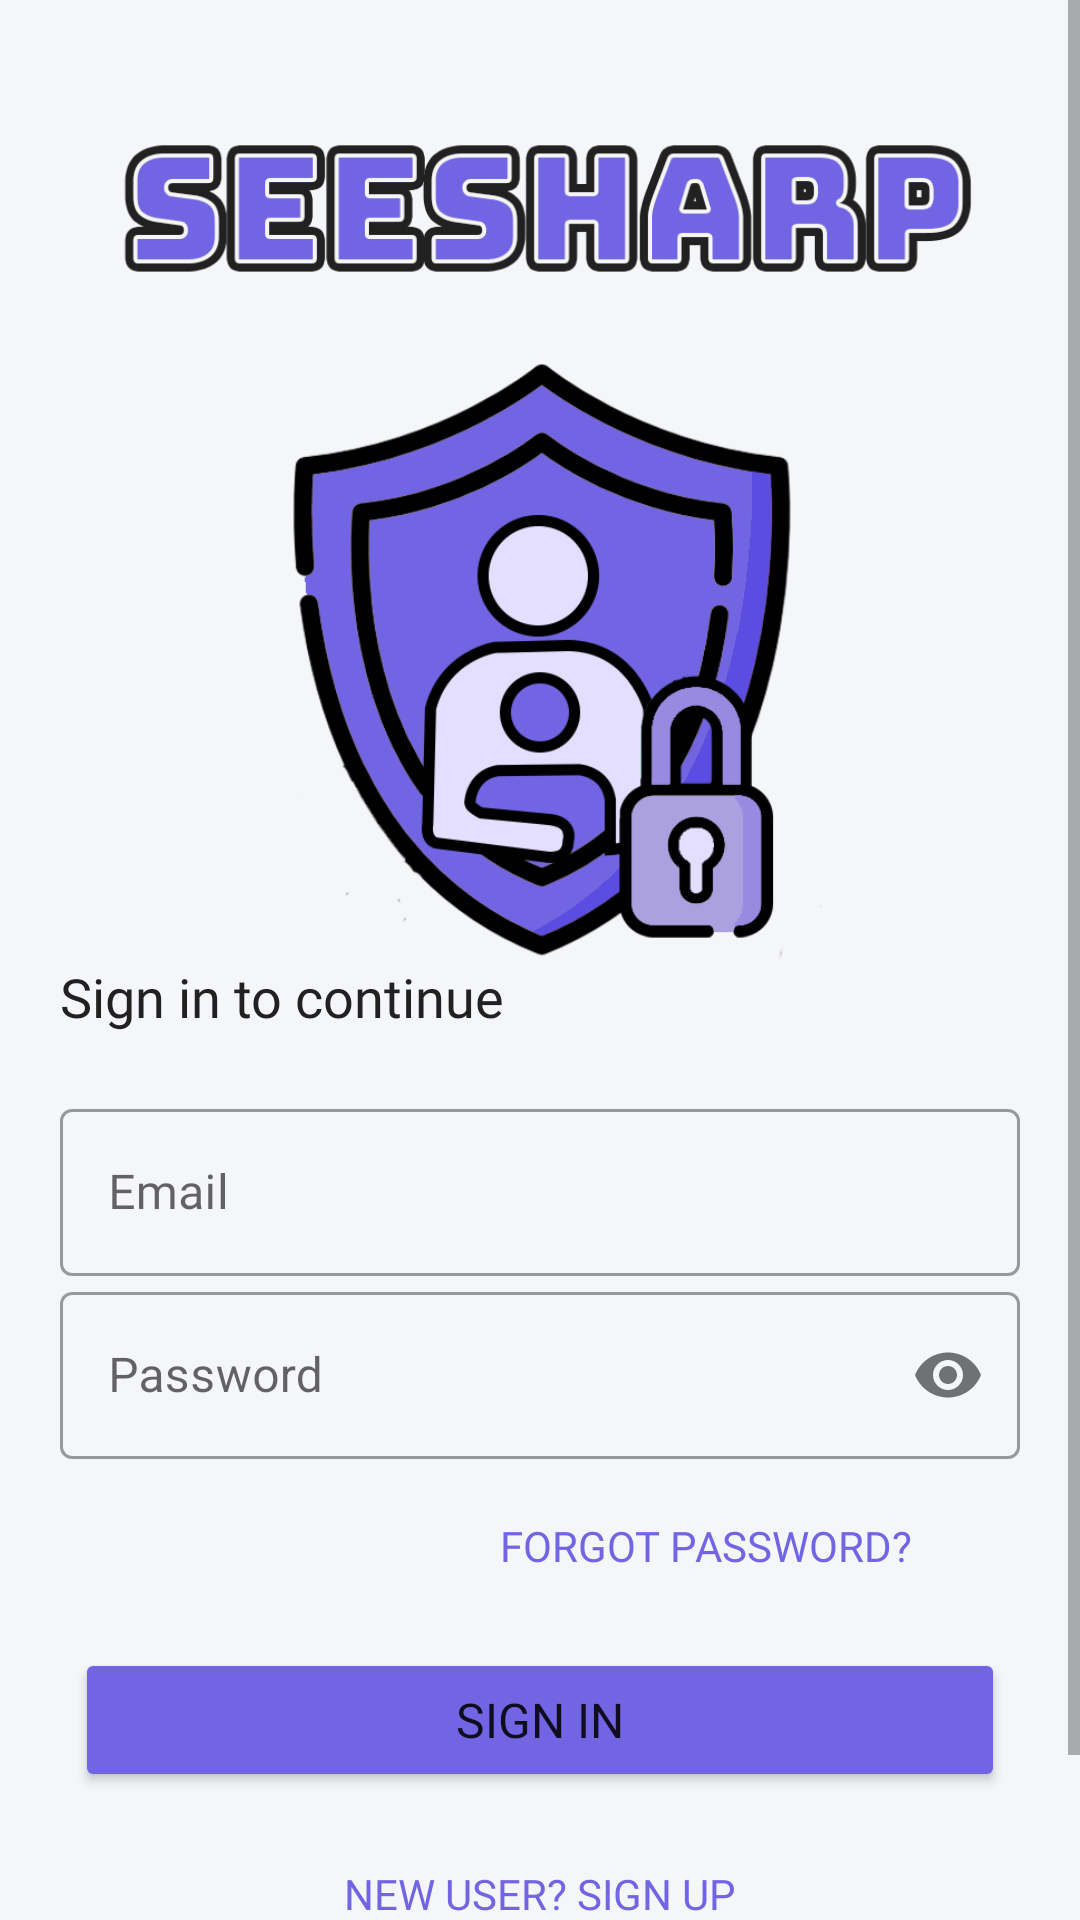

Android layout source for this screen:
<!-- AndroidManifest.xml: application theme Theme.MaterialComponents.Light.NoActionBar -->
<!-- res/layout/activity_sign_in.xml -->
<?xml version="1.0" encoding="utf-8"?>
<androidx.constraintlayout.widget.ConstraintLayout xmlns:android="http://schemas.android.com/apk/res/android"
    xmlns:app="http://schemas.android.com/apk/res-auto"
    xmlns:tools="http://schemas.android.com/tools"
    android:layout_width="match_parent"
    android:layout_height="match_parent"
    android:background="@color/purple_white"
    android:orientation="vertical"
    tools:context=".activities.SignInActivity">


    <ProgressBar
        android:id="@+id/progressBar_signIn"
        style="?android:attr/progressBarStyle"
        android:layout_width="wrap_content"
        android:layout_height="wrap_content"
        android:visibility="gone"
        app:layout_constraintBottom_toBottomOf="parent"
        app:layout_constraintEnd_toEndOf="parent"
        app:layout_constraintStart_toStartOf="parent"
        app:layout_constraintTop_toTopOf="parent" />

    <ScrollView
        android:layout_width="match_parent"
        android:layout_height="match_parent"
        app:layout_constraintBottom_toBottomOf="parent"
        app:layout_constraintEnd_toEndOf="parent"
        app:layout_constraintStart_toStartOf="parent"
        app:layout_constraintTop_toTopOf="parent">

        <LinearLayout
            android:id="@+id/linearLayout"
            android:layout_width="match_parent"
            android:layout_height="wrap_content"
            android:orientation="vertical"
            android:padding="20dp">

            <ImageView
                android:id="@+id/imageView19"
                android:layout_width="300dp"
                android:layout_height="100dp"
                android:layout_gravity="center"
                app:srcCompat="@drawable/seesharp" />

            <ImageView
                android:id="@+id/imageView2"
                android:layout_width="200dp"
                android:layout_height="200dp"
                android:layout_gravity="center"
                app:srcCompat="@drawable/seesharp_logo" />

            <TextView
                android:id="@+id/textView2"
                android:layout_width="wrap_content"
                android:layout_height="wrap_content"
                android:fontFamily="@font/roboto_bold"
                android:text="Sign in to continue"
                android:textColor="@color/light_black"
                android:textSize="18sp" />

            <LinearLayout
                android:layout_width="match_parent"
                android:layout_height="wrap_content"
                android:layout_marginTop="20dp"
                android:layout_marginBottom="20dp"
                android:orientation="vertical">

                <com.google.android.material.textfield.TextInputLayout
                    android:id="@+id/email_signIn"
                    style="@style/Widget.MaterialComponents.TextInputLayout.OutlinedBox"
                    android:layout_width="match_parent"
                    android:layout_height="wrap_content">

                    <com.google.android.material.textfield.TextInputEditText
                        android:layout_width="match_parent"
                        android:layout_height="wrap_content"
                        android:fontFamily="@font/roboto"
                        android:hint="Email"
                        android:inputType="textEmailAddress"
                        android:minHeight="48dp" />

                </com.google.android.material.textfield.TextInputLayout>

                <com.google.android.material.textfield.TextInputLayout
                    android:id="@+id/password_signIn"
                    style="@style/Widget.MaterialComponents.TextInputLayout.OutlinedBox"
                    android:layout_width="match_parent"
                    android:layout_height="wrap_content"
                    app:passwordToggleEnabled="true">

                    <com.google.android.material.textfield.TextInputEditText
                        android:layout_width="match_parent"
                        android:layout_height="wrap_content"
                        android:hint="Password"
                        android:inputType="textPassword"
                        android:minHeight="48dp" />

                </com.google.android.material.textfield.TextInputLayout>

                <Button
                    android:id="@+id/forgotPassword_signIn"
                    android:layout_width="200dp"
                    android:layout_height="wrap_content"
                    android:layout_gravity="right"
                    android:layout_margin="5dp"
                    android:background="#00000000"
                    android:elevation="0dp"
                    android:fontFamily="@font/roboto_bold"
                    android:text="Forgot Password?"
                    android:textColor="@color/primary" />

                <Button
                    android:id="@+id/signIn_signIn"
                    android:layout_width="match_parent"
                    android:layout_height="wrap_content"
                    android:layout_margin="5dp"
                    android:layout_marginTop="5dp"
                    android:backgroundTint="@color/primary"
                    android:fontFamily="@font/roboto_bold"
                    android:text="Sign In"
                    android:textSize="16sp"
                    app:cornerRadius="10dp" />

                <Button
                    android:id="@+id/signUp_signIn"
                    android:layout_width="match_parent"
                    android:layout_height="wrap_content"
                    android:layout_gravity="right"
                    android:layout_margin="5dp"
                    android:layout_marginTop="5dp"
                    android:background="#00000000"
                    android:elevation="0dp"
                    android:fontFamily="@font/roboto_bold"
                    android:text="New User? SIGN UP"
                    android:textColor="@color/primary" />


            </LinearLayout>
        </LinearLayout>
    </ScrollView>


</androidx.constraintlayout.widget.ConstraintLayout>
<!-- resources referenced by this layout -->
<resources>
  <color name="light_black">#FF212121</color>
  <color name="primary">#FF7165e3</color>
  <color name="purple_white">#FFf5f6fa</color>
  <!-- drawable seesharp: png bitmap (drawable-mdpi, 21637 bytes) -->
  <!-- drawable seesharp_logo: png bitmap (drawable-mdpi, 62082 bytes) -->
</resources>
